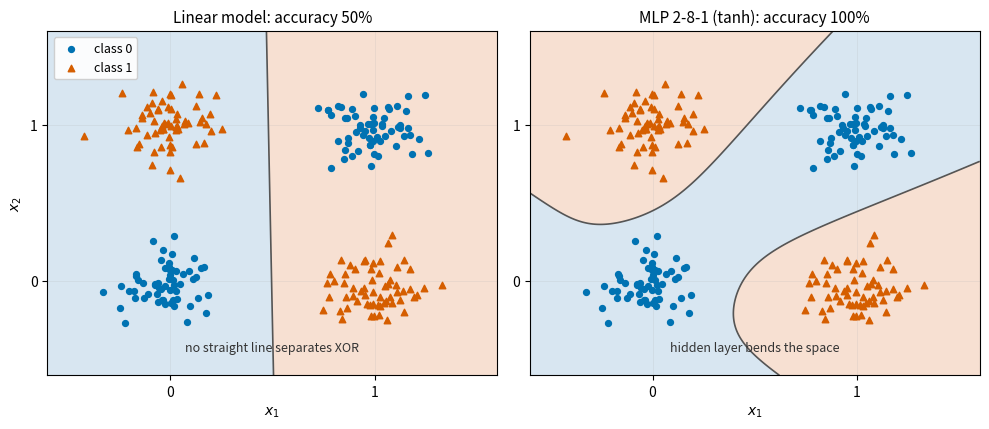

Write Python code to recreate this figure. (Note: this script raises an exception after producing the figure.)
# 图：线性模型 vs 带非线性激活的 MLP 在 XOR 形数据上的决策边界
# 两个模型都用 numpy 手写梯度下降训练，准确率由脚本实际算出并写进标题。
# 产出：chapters/2.Theory/images/theory-dl-nonlinearity.png
import numpy as np
import matplotlib.pyplot as plt

rng = np.random.default_rng(7)

# XOR 形数据：对角的两簇为一类
n = 60
centers = [(0, 0), (1, 1), (0, 1), (1, 0)]
X = np.vstack([rng.normal(c, 0.13, size=(n, 2)) for c in centers])
y = np.array([0] * (2 * n) + [1] * (2 * n)).astype(float)


def sigmoid(z):
    return 1.0 / (1.0 + np.exp(-z))


# --- 模型 1：逻辑回归（线性决策边界） ---
w = np.zeros(2)
b = 0.0
lr = 0.5
for _ in range(3000):
    p = sigmoid(X @ w + b)
    g = p - y                       # softmax/sigmoid + 交叉熵的梯度：p - y
    w -= lr * (X.T @ g) / len(y)
    b -= lr * g.mean()
acc_lin = ((sigmoid(X @ w + b) > 0.5) == y).mean()

# --- 模型 2：MLP 2-8-1，tanh 激活 ---
W1 = rng.normal(0, 1.0, (2, 8))
b1 = np.zeros(8)
W2 = rng.normal(0, 1.0, (8, 1))
b2 = np.zeros(1)
lr = 0.5
for _ in range(6000):
    H = np.tanh(X @ W1 + b1)                     # 前向
    p = sigmoid((H @ W2 + b2).ravel())
    g = (p - y)[:, None] / len(y)                # 反向：链式法则逐层回传
    gW2 = H.T @ g
    gH = g @ W2.T * (1 - H ** 2)
    W2 -= lr * gW2
    b2 -= lr * g.sum(axis=0)
    W1 -= lr * X.T @ gH
    b1 -= lr * gH.sum(axis=0)
H = np.tanh(X @ W1 + b1)
acc_mlp = ((sigmoid((H @ W2 + b2).ravel()) > 0.5) == y).mean()

# --- 画图 ---
BLUE, VERM = "#0072B2", "#D55E00"   # Okabe-Ito，全章统一：蓝=类 0，橙红=类 1
gx, gy = np.meshgrid(np.linspace(-0.6, 1.6, 300), np.linspace(-0.6, 1.6, 300))
G = np.c_[gx.ravel(), gy.ravel()]

fig, axes = plt.subplots(1, 2, figsize=(10, 4.4), dpi=150)
preds = [
    sigmoid(G @ w + b).reshape(gx.shape),
    sigmoid((np.tanh(G @ W1 + b1) @ W2 + b2).ravel()).reshape(gx.shape),
]
titles = [
    f"Linear model: accuracy {acc_lin:.0%}",
    f"MLP 2-8-1 (tanh): accuracy {acc_mlp:.0%}",
]
for ax, P, t in zip(axes, preds, titles):
    ax.contourf(gx, gy, P, levels=[0, 0.5, 1], colors=["#c8dcec", "#f4d3c0"], alpha=0.7)
    ax.contour(gx, gy, P, levels=[0.5], colors="#555555", linewidths=1.2)
    m0, m1 = y == 0, y == 1
    ax.scatter(X[m0, 0], X[m0, 1], s=18, c=BLUE, marker="o", label="class 0", zorder=3)
    ax.scatter(X[m1, 0], X[m1, 1], s=22, c=VERM, marker="^", label="class 1", zorder=3)
    ax.set_title(t, fontsize=11)
    ax.set_xlim(-0.6, 1.6)
    ax.set_ylim(-0.6, 1.6)
    ax.set_xticks([0, 1])
    ax.set_yticks([0, 1])
    ax.set_xlabel("$x_1$")
    ax.grid(alpha=0.25, linewidth=0.5)
axes[0].set_ylabel("$x_2$")
axes[0].legend(loc="upper left", fontsize=9, framealpha=0.9)
axes[0].text(0.5, -0.45, "no straight line separates XOR", ha="center",
             fontsize=9, style="italic", color="#333333")
axes[1].text(0.5, -0.45, "hidden layer bends the space", ha="center",
             fontsize=9, style="italic", color="#333333")
fig.tight_layout()
fig.savefig("/home/neomelt/RMCV_Tutorial/chapters/2.Theory/images/theory-dl-nonlinearity.png",
            bbox_inches="tight")
print(f"acc linear = {acc_lin:.3f}, acc mlp = {acc_mlp:.3f}")
